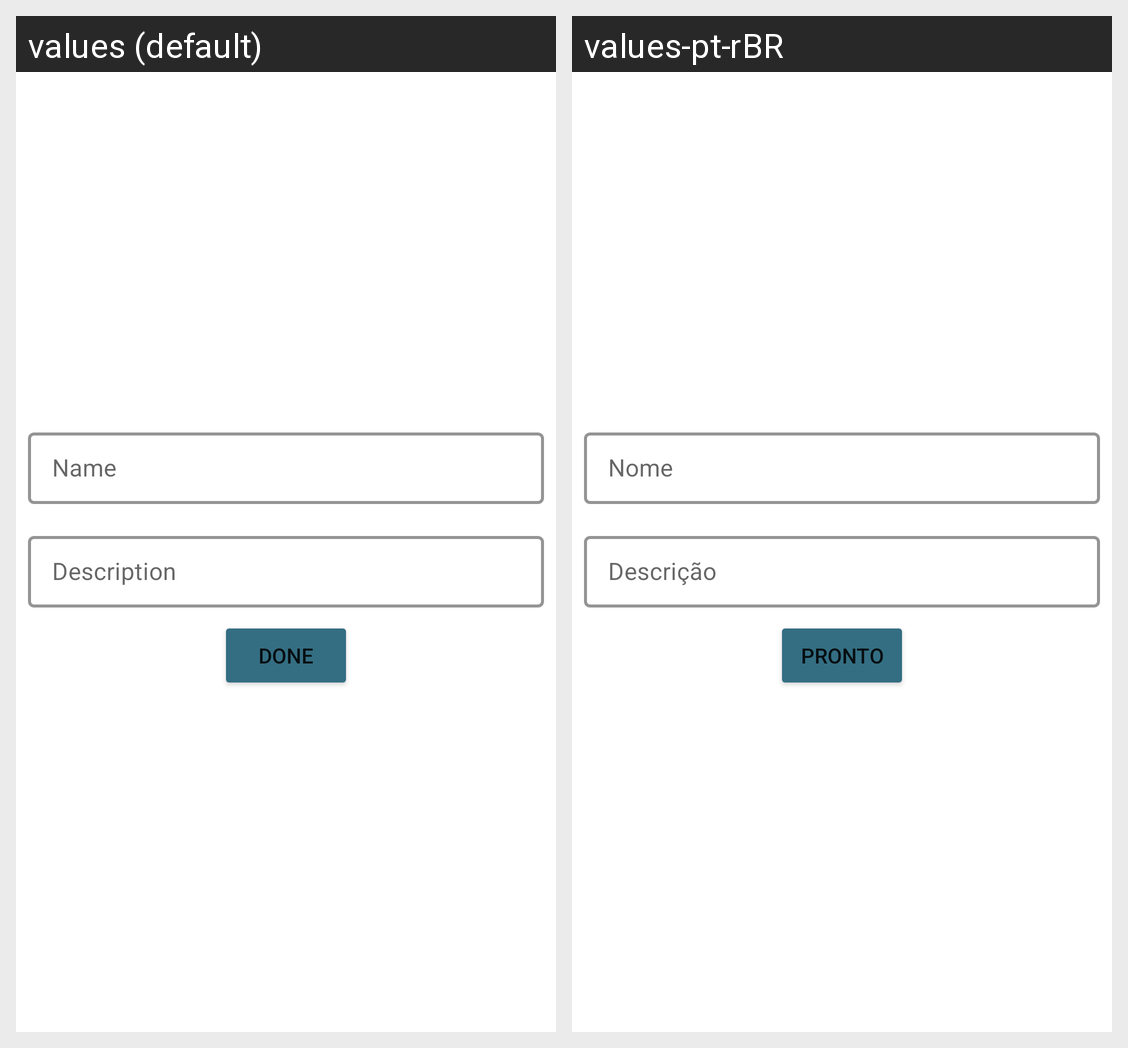

Translations of the strings shown on this Android screen, per locale in the grid:
Android screen res/layout/activity_editor_collection.xml rendered under 2 locales, left to right: values (default), values-pt-rBR. Device: Nexus 5 (rendered at 1080×1920; each locale shown at half size, 540×960, under a caption strip naming it); theme Theme.SmallNotesManager.NoActionBar.
Strings drawn on this screen, with the default value and each locale's value (text and hints the layout hard-codes, and strings that could not be matched under every locale, appear in the picture but are not listed):

collection_input_hint_name
  values: Name
  values-pt-rBR: Nome

collection_input_hint_description
  values: Description
  values-pt-rBR: Descrição

done
  values: Done
  values-pt-rBR: Pronto
